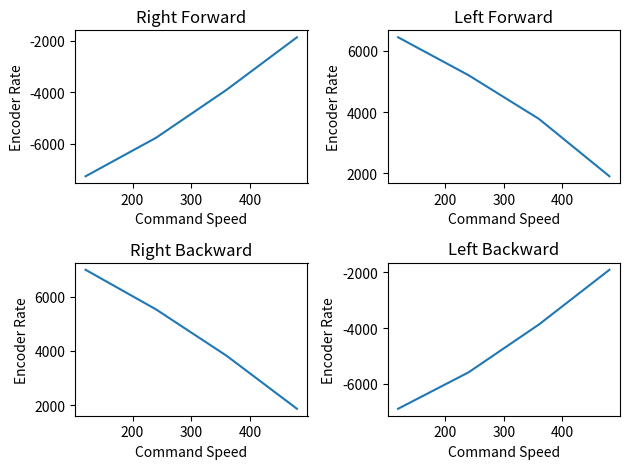

This figure's Python source:
#!/usr/bin/env python3
# -*- coding: utf-8 -*-
"""
Created on Sat Feb 12 22:27:44 2022

[redacted]
"""
import numpy as np
from matplotlib import pyplot as plt


leftEncoder = [15579, -18850, 13384, -14534, 11492, -7864, 11002, 1417, 10897]
rightEncoder = [0, 34989, -1374, 26302, -2584, 16549, -3028, 6308, -3052]

leftForward = []
leftBackward = []
rightForward = []
rightBackward = []

for i in range(len(leftEncoder)-1):
    if (i % 2) == 0:
        rate = (leftEncoder[i+1] - leftEncoder[i])/5     
        leftBackward.append(rate) 
        print(rate)
    else:        
        rate = (leftEncoder[i+1] - leftEncoder[i])/5     
        leftForward.append(rate) 
        print(rate)


for i in range(len(rightEncoder)-1):
    if (i % 2) == 0:
        rate = (rightEncoder[i+1] - rightEncoder[i])/5     
        rightBackward.append(rate) 

    else:
        rate = (rightEncoder[i+1] - rightEncoder[i])/5     
        rightForward.append(rate) 

####CAREFUL CAREFUL CAREFUL PAY ATTENTION
####RIGHT FORWARD AND BACKWARD COULD BE SWAPPED DEPENDING ON HOW YOU DEALT WITH THE NEGATIVE SIGN WITH ENCODER VALUES

print(leftForward, leftBackward, rightForward, rightBackward)
leftForwardGain = (leftForward[3] - leftForward[0])/360
rightForwardGain = (rightForward[3] - rightForward[0])/360
leftBackwardGain = (leftBackward[3] - leftBackward[0])/360
rightBackwardGain = (rightBackward[3] - rightBackward[0])/360
print(leftForwardGain, leftBackwardGain, rightForwardGain, rightBackwardGain)


# 
t = np.array([120, 240, 360, 480])
# ax1 = plt.subplot(211)
# ax1.set_title('Right Forward')
# ax1.set_ylabel('Encoder Rate')
# ax1.set_xlabel('Command Speed')
# plt.plot(t, rightForward)
# plt.tick_params('x', labelsize=6)

# ax2 = plt.subplot(212, sharex=ax1)
# ax2.set_title('Right Backward')
# ax2.set_ylabel('Encoder Rate')
# ax2.set_xlabel('Command Speed')
# plt.plot(t, rightBackward)
# # make these tick labels invisible
# plt.tick_params('x', labelbottom=False)

# ax3 = plt.subplot(221)
# ax3.set_title('Left Forward')
# ax3.set_ylabel('Encoder Rate')
# ax3.set_xlabel('Command Speed')
# plt.plot(t, leftForward)
# plt.tick_params('x', labelsize=6)

# ax4 = plt.subplot(222, sharex=ax3)
# ax4.set_title('Left Backward')
# ax4.set_ylabel('Encoder Rate')
# ax4.set_xlabel('Command Speed')
# plt.plot(t, leftBackward)
# # make these tick labels invisible
# plt.tick_params('x', labelbottom=False)

# plt.show()

fig, axs = plt.subplots(2, 2)
axs[0, 0].plot(t, rightForward)
axs[0, 0].set_title('Right Forward')
axs[0, 0].set_ylabel('Encoder Rate')
axs[0, 0].set_xlabel('Command Speed')
axs[1, 0].plot(t, rightBackward)
axs[1, 0].set_title('Right Backward')
axs[1, 0].set_ylabel('Encoder Rate')
axs[1, 0].set_xlabel('Command Speed')
axs[0, 1].plot(t, leftForward)
axs[0, 1].set_title('Left Forward')
axs[0, 1].set_ylabel('Encoder Rate')
axs[0, 1].set_xlabel('Command Speed')
axs[1, 1].plot(t, leftBackward)
axs[1, 1].set_title('Left Backward')
axs[1, 1].set_ylabel('Encoder Rate')
axs[1, 1].set_xlabel('Command Speed')

fig.tight_layout()
plt.show()